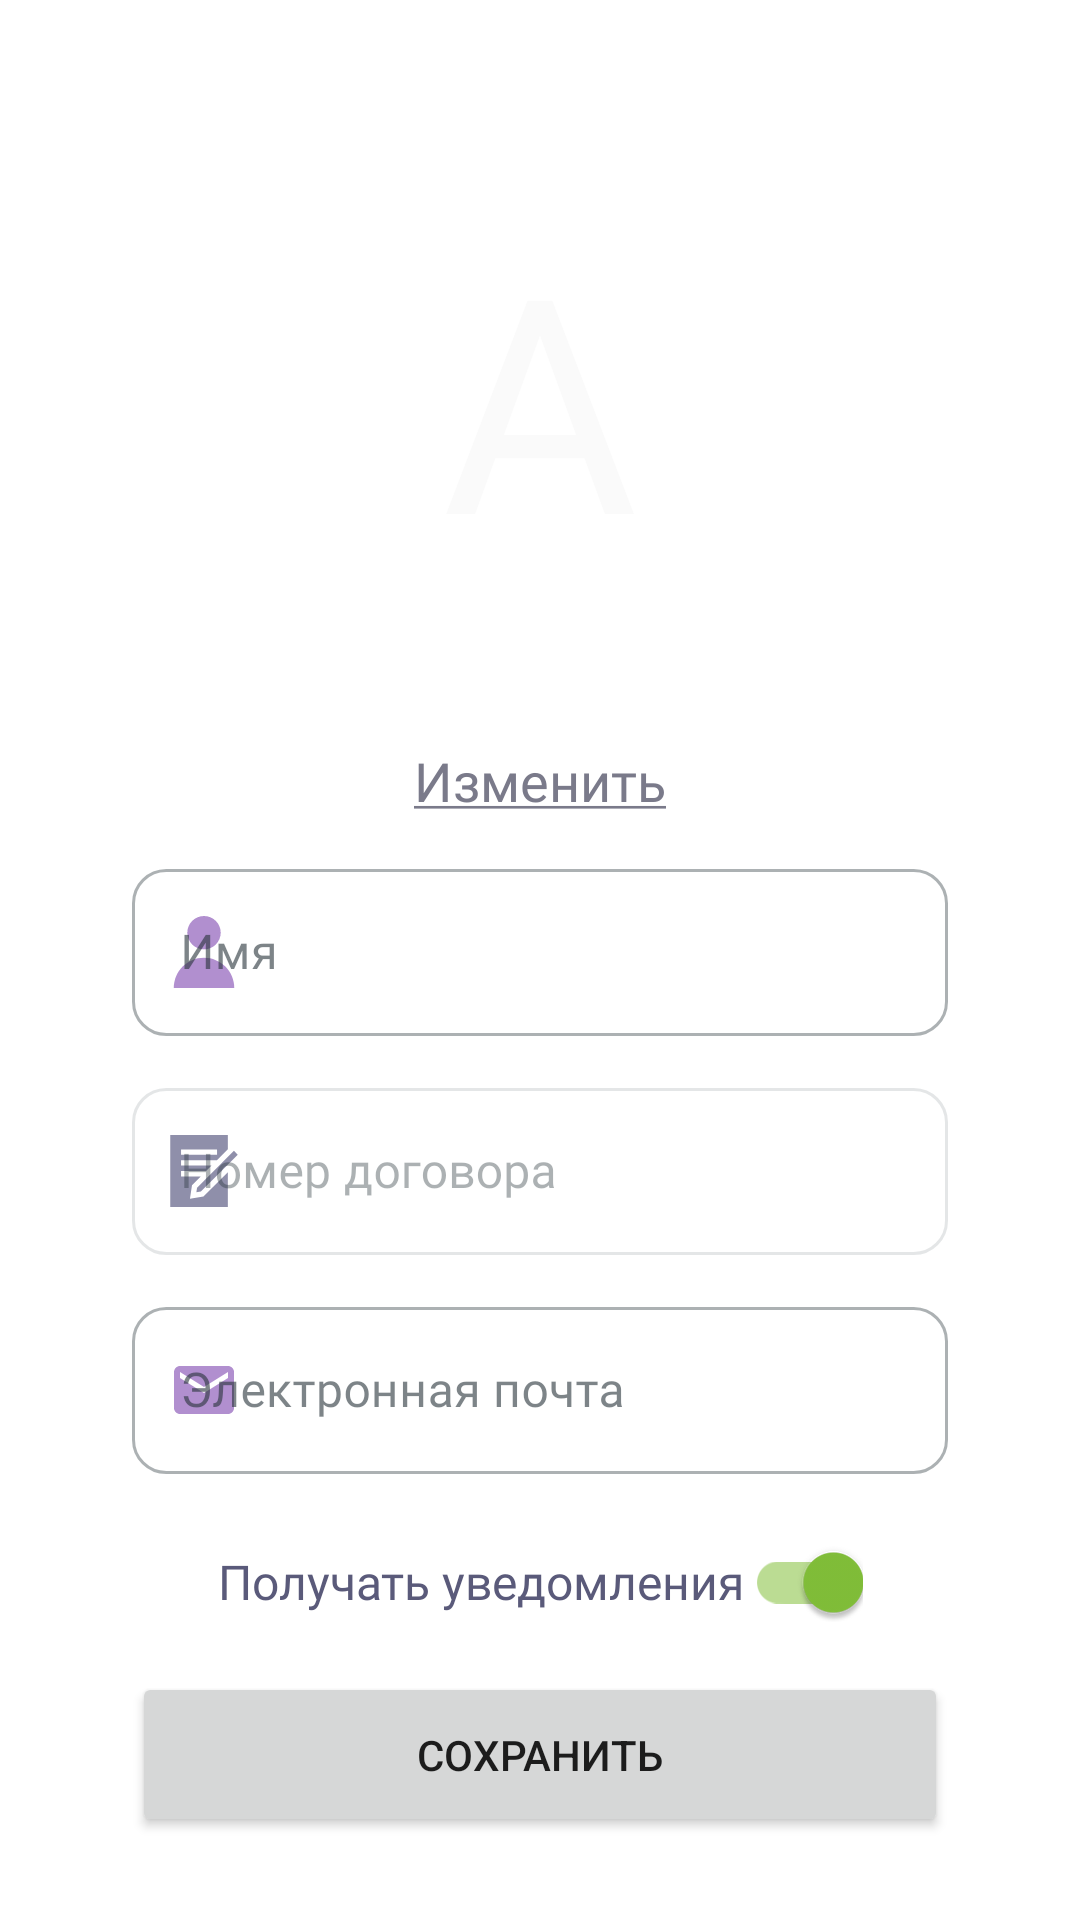

Here is an Android app screen rendered from its layout file. Give the layout XML and the strings, colors and styles it references.
<!-- AndroidManifest.xml: application theme Theme.MyHome -->
<!-- res/layout/edit_profile_fragment.xml -->
<?xml version="1.0" encoding="utf-8"?>
<androidx.constraintlayout.widget.ConstraintLayout xmlns:android="http://schemas.android.com/apk/res/android"
    xmlns:app="http://schemas.android.com/apk/res-auto"
    xmlns:tools="http://schemas.android.com/tools"
    android:id="@+id/layout"
    android:layout_width="match_parent"
    android:layout_height="match_parent"
    tools:context=".presentation.user_edit.EditProfileFragment">

    <com.google.android.material.textfield.TextInputLayout
        android:id="@+id/name_text_field"
        android:layout_width="0dp"
        android:layout_height="wrap_content"
        android:layout_marginHorizontal="@dimen/medium_margin"
        android:layout_marginTop="@dimen/small_margin"
        android:hint="@string/name"
        app:layout_constraintEnd_toEndOf="@id/guideline_end"
        app:layout_constraintStart_toStartOf="@id/guideline_start"
        app:layout_constraintTop_toBottomOf="@id/change_profile_pic"
        app:startIconDrawable="@drawable/ic_user">

        <com.google.android.material.textfield.TextInputEditText
            android:id="@+id/name_edit_text"
            android:layout_width="match_parent"
            android:layout_height="wrap_content"
            android:imeOptions="actionNext"
            android:inputType="textPersonName"
            android:maxLines="1" />

    </com.google.android.material.textfield.TextInputLayout>

    <com.google.android.material.textfield.TextInputLayout
        android:id="@+id/contract_text_field"
        android:layout_width="0dp"
        android:layout_height="wrap_content"
        android:layout_marginHorizontal="@dimen/medium_margin"
        android:layout_marginTop="@dimen/small_margin"
        android:enabled="false"
        android:hint="@string/contract_number"
        app:layout_constraintEnd_toEndOf="@id/guideline_end"
        app:layout_constraintStart_toStartOf="@id/guideline_start"
        app:layout_constraintTop_toBottomOf="@id/name_text_field"
        app:startIconDrawable="@drawable/ic_contract"
        app:startIconTint="@color/gray_400">

        <com.google.android.material.textfield.TextInputEditText
            android:id="@+id/contract_edit_text"
            android:layout_width="match_parent"
            android:layout_height="wrap_content"
            android:imeOptions="actionNext"
            android:inputType="textEmailAddress"
            android:maxLines="1" />

    </com.google.android.material.textfield.TextInputLayout>

    <com.google.android.material.textfield.TextInputLayout
        android:id="@+id/email_text_field"
        android:layout_width="0dp"
        android:layout_height="wrap_content"
        android:layout_marginHorizontal="@dimen/medium_margin"
        android:layout_marginTop="@dimen/small_margin"
        android:hint="@string/email"
        app:layout_constraintEnd_toEndOf="@id/guideline_end"
        app:layout_constraintStart_toStartOf="@id/guideline_start"
        app:layout_constraintTop_toBottomOf="@id/contract_text_field"
        app:startIconDrawable="@drawable/ic_baseline_email_24">

        <com.google.android.material.textfield.TextInputEditText
            android:id="@+id/email_edit_text"
            android:layout_width="match_parent"
            android:layout_height="wrap_content"
            android:imeOptions="actionNext"
            android:inputType="number"
            android:maxLines="1" />

    </com.google.android.material.textfield.TextInputLayout>

    <com.google.android.material.imageview.ShapeableImageView
        android:id="@+id/profile_image"
        android:layout_width="@dimen/user_pic_size_edit"
        android:layout_height="@dimen/user_pic_size_edit"
        android:adjustViewBounds="true"
        android:scaleType="centerCrop"
        app:layout_constraintEnd_toEndOf="@id/guideline_end"
        app:layout_constraintStart_toStartOf="@id/guideline_start"
        app:layout_constraintTop_toTopOf="@id/guideline_top"
        app:shapeAppearanceOverlay="@style/ShapeAppearanceOverlay.App.CornerSize50Percent"
        tools:src="@color/green_200" />

    <TextView
        android:id="@+id/default_image_text"
        style="@style/profile_pic_letter"
        android:layout_width="wrap_content"
        android:layout_height="wrap_content"
        android:text="@string/letter_example"
        android:textSize="100sp"
        app:layout_constraintBottom_toBottomOf="@id/profile_image"
        app:layout_constraintEnd_toEndOf="@id/profile_image"
        app:layout_constraintStart_toStartOf="@id/profile_image"
        app:layout_constraintTop_toTopOf="@id/profile_image" />

    <com.google.android.material.switchmaterial.SwitchMaterial
        android:id="@+id/notifications_switch"
        android:layout_width="wrap_content"
        android:layout_height="wrap_content"
        android:checked="true"
        android:layout_marginTop="@dimen/small_margin"
        android:text="@string/enable_notifications"
        app:layout_constraintEnd_toEndOf="@id/guideline_end"
        app:layout_constraintStart_toStartOf="@id/guideline_start"
        app:layout_constraintTop_toBottomOf="@id/email_text_field" />

    <TextView
        android:id="@+id/change_profile_pic"
        style="@style/label_default"
        android:layout_width="wrap_content"
        android:layout_height="wrap_content"
        android:layout_marginTop="@dimen/tiny_margin"
        android:text="@string/change_profile_pic"
        app:layout_constraintEnd_toEndOf="@id/profile_image"
        app:layout_constraintStart_toStartOf="@id/profile_image"
        app:layout_constraintTop_toBottomOf="@id/profile_image" />

    <Button
        android:id="@+id/save_btn"
        android:layout_width="0dp"
        android:layout_height="@dimen/btn_height"
        android:layout_marginHorizontal="@dimen/medium_margin"
        android:layout_marginTop="@dimen/tiny_margin"
        android:text="@string/save"
        app:layout_constraintEnd_toEndOf="@+id/guideline_end"
        app:layout_constraintStart_toStartOf="@id/guideline_start"
        app:layout_constraintTop_toBottomOf="@id/notifications_switch" />

    <com.google.android.material.progressindicator.CircularProgressIndicator
        android:id="@+id/progress_indicator"
        android:layout_width="wrap_content"
        android:layout_height="wrap_content"
        android:layout_marginTop="@dimen/tiny_margin"
        android:backgroundTint="@color/green_200"
        android:indeterminate="true"
        android:visibility="gone"
        app:layout_constraintBottom_toBottomOf="parent"
        app:layout_constraintEnd_toEndOf="@id/guideline_end"
        app:layout_constraintStart_toStartOf="@id/guideline_start"
        app:layout_constraintTop_toBottomOf="@id/save_btn"
        tools:visibility="visible" />

    <androidx.constraintlayout.widget.Guideline
        android:id="@+id/guideline_start"
        android:layout_width="wrap_content"
        android:layout_height="wrap_content"
        android:orientation="vertical"
        app:layout_constraintGuide_begin="@dimen/medium_margin" />

    <androidx.constraintlayout.widget.Guideline
        android:id="@+id/guideline_end"
        android:layout_width="wrap_content"
        android:layout_height="wrap_content"
        android:orientation="vertical"
        app:layout_constraintGuide_end="@dimen/medium_margin" />

    <androidx.constraintlayout.widget.Guideline
        android:id="@+id/guideline_top"
        android:layout_width="wrap_content"
        android:layout_height="wrap_content"
        android:orientation="horizontal"
        app:layout_constraintGuide_begin="@dimen/medium_margin" />

</androidx.constraintlayout.widget.ConstraintLayout>
<!-- resources referenced by this layout -->
<resources>
  <color name="gray_400">#8F8FAA</color>
  <color name="green_200">#82C039</color>
  <dimen name="btn_height">55dp</dimen>
  <dimen name="medium_margin">22dp</dimen>
  <dimen name="small_margin">12dp</dimen>
  <dimen name="tiny_margin">6dp</dimen>
  <dimen name="user_pic_size_edit">220dp</dimen>
  <string name="change_profile_pic"><u>Изменить</u></string>
  <string name="contract_number">Номер договора</string>
  <string name="email">Электронная почта</string>
  <string name="enable_notifications">Получать уведомления</string>
  <string name="letter_example">А</string>
  <string name="name">Имя</string>
  <string name="save">Сохранить</string>
  <style name="ShapeAppearanceOverlay.App.CornerSize50Percent" parent="">
          <item name="cornerSize">50%</item>
      </style>
  <style name="label_default">
          <item name="fontFamily">@font/proximanova_regular</item>
          <item name="android:textSize">18sp</item>
          <item name="android:textColor">@color/gray_500</item>
      </style>
  <style name="profile_pic_letter">
          <item name="fontFamily">@font/proximanova_bold</item>
          <item name="android:textSize">110sp</item>
          <item name="android:textColor">@color/white</item>
      </style>
  <color name="violet_300">#b18fcf</color>
  <color name="white">#fafafa</color>
  <color name="gray_500">#7A7A8A</color>
  <color name="green_500">#009688</color>
  <color name="green_800">#00796b</color>
  <color name="violet_500">#9c27b0</color>
  <color name="gray_100">#cfd8dc</color>
  <style name="Widget.App.BottomNavigationView" parent="Widget.MaterialComponents.BottomNavigationView.Colored">
          <item name="materialThemeOverlay">@style/ThemeOverlay.App.BottomNavigationView</item>
      </style>
  <style name="Widget.App.Switch" parent="Widget.MaterialComponents.CompoundButton.Switch">
          <item name="materialThemeOverlay">@style/ThemeOverlay.App.Switch</item>
          <item name="android:textColor">@color/gray_700</item>
      </style>
  <style name="Widget.App.CheckBox" parent="Widget.MaterialComponents.CompoundButton.CheckBox">
          <item name="materialThemeOverlay">@style/ThemeOverlay.App.CheckBox</item>
      </style>
  <style name="Widget.App.RadioButton" parent="Widget.MaterialComponents.CompoundButton.RadioButton">
          <item name="materialThemeOverlay">@style/ThemeOverlay.App.RadioButton</item>
      </style>
  <style name="ThemeOverlay.App.Button" parent="">
          <item name="colorPrimary">@color/violet_500</item>
          <item name="colorOnPrimary">@color/white</item>
      </style>
  <style name="ShapeAppearance.App.SmallComponent" parent="ShapeAppearance.MaterialComponents.SmallComponent">
          <item name="cornerFamily">rounded</item>
          <item name="cornerSize">50%</item>
      </style>
  <style name="ThemeOverlay.App.Toolbar" parent="">
          <item name="colorPrimary">@color/green_500</item>
          <item name="colorPrimaryVariant">@color/green_800</item>
          <item name="colorOnPrimary">@color/white</item>
      </style>
  <style name="ThemeOverlay.App.BottomNavigationView" parent="">
          <item name="colorPrimary">@color/green_500</item>
          <item name="colorOnPrimary">@color/white</item>
      </style>
  <style name="TextField.ShapeAppearance.App.SmallComponent" parent="ShapeAppearance.MaterialComponents.SmallComponent">
          <item name="cornerFamily">rounded</item>
          <item name="cornerSize">20%</item>
      </style>
  <color name="gray_700">#5A5A7A</color>
  <color name="gray_800">#263238</color>
  <color name="pink_500">#EA5680</color>
  <style name="TextAppearance.App.Caption" parent="TextAppearance.MaterialComponents.Caption">
          <item name="fontFamily">@font/proximanova_regular</item>
          <item name="android:fontFamily">@font/proximanova_regular</item>
      </style>
</resources>
